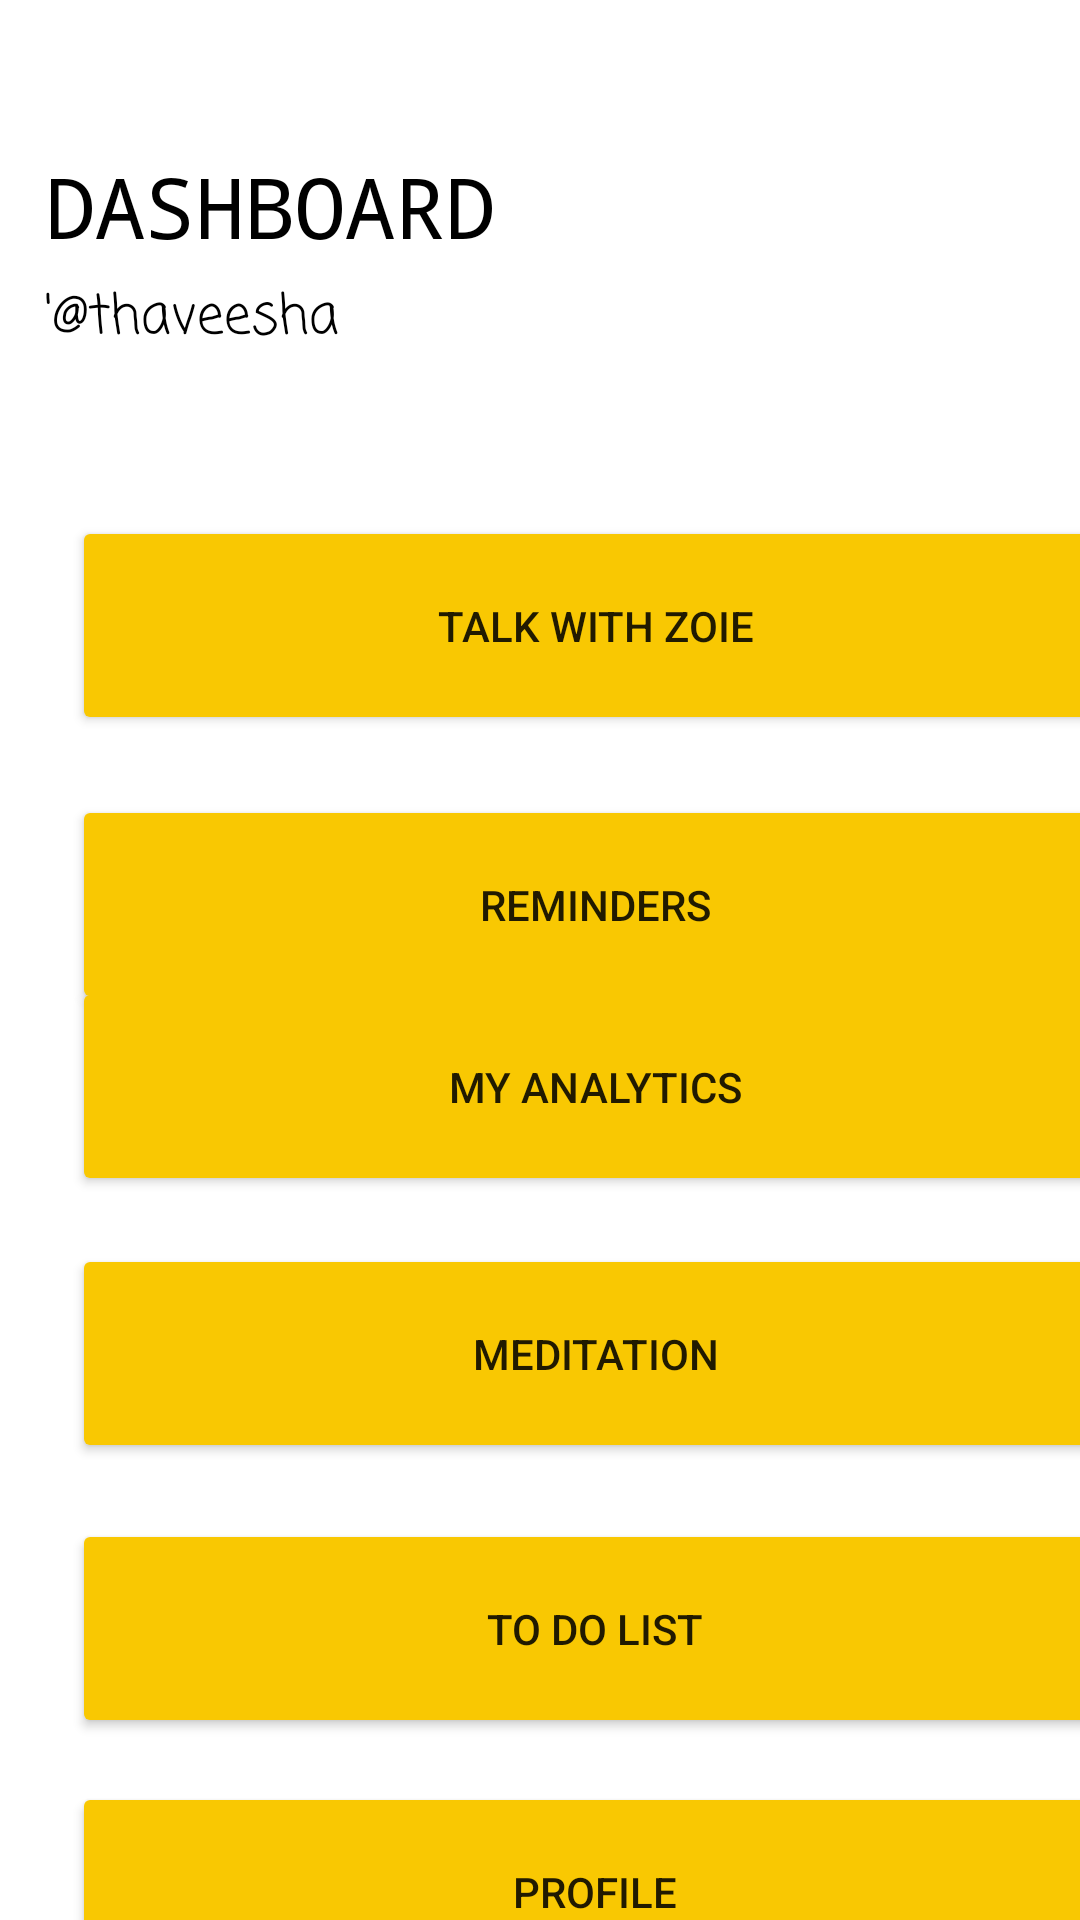

The Android layout XML behind this screen, and the referenced resources:
<!-- AndroidManifest.xml: application theme Theme.ZOIE -->
<!-- res/layout/activity_dashboard2.xml -->
<?xml version="1.0" encoding="utf-8"?>
<androidx.constraintlayout.widget.ConstraintLayout xmlns:android="http://schemas.android.com/apk/res/android"
    xmlns:app="http://schemas.android.com/apk/res-auto"
    xmlns:tools="http://schemas.android.com/tools"
    android:layout_width="match_parent"
    android:layout_height="match_parent"
    android:background="@color/white"
    tools:context=".Dashboard2">

    <RelativeLayout
        android:id="@+id/relativeLayout"
        android:layout_width="match_parent"
        android:layout_height="wrap_content"
        tools:layout_editor_absoluteX="20dp">

        <ImageView
            android:layout_width="82dp"
            android:layout_height="82dp"
            android:layout_marginTop="30dp"
            android:layout_marginRight="20dp"
            android:layout_alignParentRight="true"
            android:src="@drawable/profile" />

        <TextView
            android:id="@+id/lblDashboard"
            android:layout_width="wrap_content"
            android:layout_height="wrap_content"
            android:layout_alignParentLeft="true"
            android:layout_marginLeft="15dp"
            android:layout_marginTop="50dp"
            android:fontFamily="monospace"

            android:text="DASHBOARD"
            android:textColor="@color/black"
            android:textSize="28sp" />


        <TextView

            android:layout_width="wrap_content"
            android:layout_height="wrap_content"
            android:layout_below="@+id/lblDashboard"
            android:layout_alignParentLeft="true"
            android:layout_marginLeft="15dp"
            android:layout_marginTop="5dp"
            android:fontFamily="casual"
            android:text="'@thaveesha"
            android:textColor="@color/black"
            android:textSize="18sp" />


    </RelativeLayout>

    <Button
        android:id="@+id/btnGoToChatbot"
        android:layout_width="349dp"
        android:layout_height="73dp"
        android:layout_marginStart="24dp"
        android:layout_marginLeft="24dp"
        android:layout_marginTop="52dp"
        android:text="Talk with ZOIE"
        app:backgroundTint="@color/yellow"

        app:layout_constraintStart_toStartOf="parent"
        app:layout_constraintTop_toBottomOf="@+id/relativeLayout" />

    <Button
        android:id="@+id/btnGoToMyAnalytics"
        android:layout_width="349dp"
        android:layout_height="73dp"
        android:text="My Analytics"
        app:backgroundTint="@color/yellow"
        app:layout_constraintBottom_toBottomOf="parent"
        app:layout_constraintEnd_toEndOf="@+id/btnGoToChatbot"
        app:layout_constraintHorizontal_bias="0.0"
        app:layout_constraintStart_toStartOf="@+id/btnGoToChatbot"
        app:layout_constraintTop_toBottomOf="@+id/btnGoToChatbot"
        app:layout_constraintVertical_bias="0.25" />



    <Button
        android:id="@+id/btnGoToNotifications"
        android:layout_width="349dp"
        android:layout_height="73dp"
        android:layout_marginTop="20dp"
        android:text="Reminders"
        app:backgroundTint="@color/yellow"
        app:layout_constraintEnd_toEndOf="@+id/btnGoToMyAnalytics"
        app:layout_constraintHorizontal_bias="0.0"
        app:layout_constraintStart_toStartOf="@+id/btnGoToMyAnalytics"
        app:layout_constraintTop_toBottomOf="@+id/btnGoToChatbot" />

    <Button
        android:id="@+id/btnGoToMeditation"
        android:layout_width="349dp"
        android:layout_height="73dp"
        android:layout_marginTop="16dp"
        android:text="Meditation"
        app:backgroundTint="@color/yellow"
        app:layout_constraintEnd_toEndOf="@+id/btnGoToNotifications"
        app:layout_constraintHorizontal_bias="0.0"
        app:layout_constraintStart_toStartOf="@+id/btnGoToNotifications"
        app:layout_constraintTop_toBottomOf="@+id/btnGoToMyAnalytics" />

    <Button
        android:id="@+id/btnGoToToDoList"
        android:layout_width="349dp"
        android:layout_height="73dp"
        android:layout_marginStart="20dp"
        android:layout_marginLeft="20dp"
        android:layout_marginTop="16dp"
        android:text="To Do List"
        app:backgroundTint="@color/yellow"
        app:layout_constraintBottom_toBottomOf="parent"
        app:layout_constraintEnd_toEndOf="@+id/btnGoToMeditation"
        app:layout_constraintHorizontal_bias="1.0"
        app:layout_constraintStart_toStartOf="@+id/btnGoToMeditation"
        app:layout_constraintTop_toBottomOf="@+id/btnGoToMeditation"
        app:layout_constraintVertical_bias="0.047" />

    <Button
        android:id="@+id/btnGoToUserProfile"
        android:layout_width="349dp"
        android:layout_height="73dp"
        android:layout_marginStart="20dp"
        android:layout_marginLeft="20dp"
        android:layout_marginTop="16dp"
        android:text="Profile"
        app:backgroundTint="@color/yellow"
        app:layout_constraintBottom_toBottomOf="parent"
        app:layout_constraintEnd_toEndOf="@+id/btnGoToMeditation"
        app:layout_constraintHorizontal_bias="1.0"
        app:layout_constraintStart_toStartOf="@+id/btnGoToToDoList"
        app:layout_constraintTop_toBottomOf="@+id/btnGoToToDoList"
        app:layout_constraintVertical_bias="0.047" />

</androidx.constraintlayout.widget.ConstraintLayout>
<!-- resources referenced by this layout -->
<resources>
  <color name="black">#FF000000</color>
  <color name="white">#FFFFFFFF</color>
  <color name="yellow">#f9c802</color>
  
      #f9c802
  <style name="Theme.ZOIE" parent="Theme.MaterialComponents.DayNight.NoActionBar">
          
          <item name="colorPrimary">@color/purple_500</item>
          <item name="colorPrimaryVariant">@color/purple_700</item>
          <item name="colorOnPrimary">@color/white</item>
          
          <item name="colorSecondary">@color/teal_200</item>
          <item name="colorSecondaryVariant">@color/teal_700</item>
          <item name="colorOnSecondary">@color/black</item>
          
          <item name="android:statusBarColor" tools:targetApi="l">?attr/colorPrimaryVariant</item>
          
  
  
      </style>
  <color name="purple_500">#FF6200EE</color>
  <color name="purple_700">#FF3700B3</color>
  <color name="teal_200">#FF03DAC5</color>
  <color name="teal_700">#FF018786</color>
</resources>
